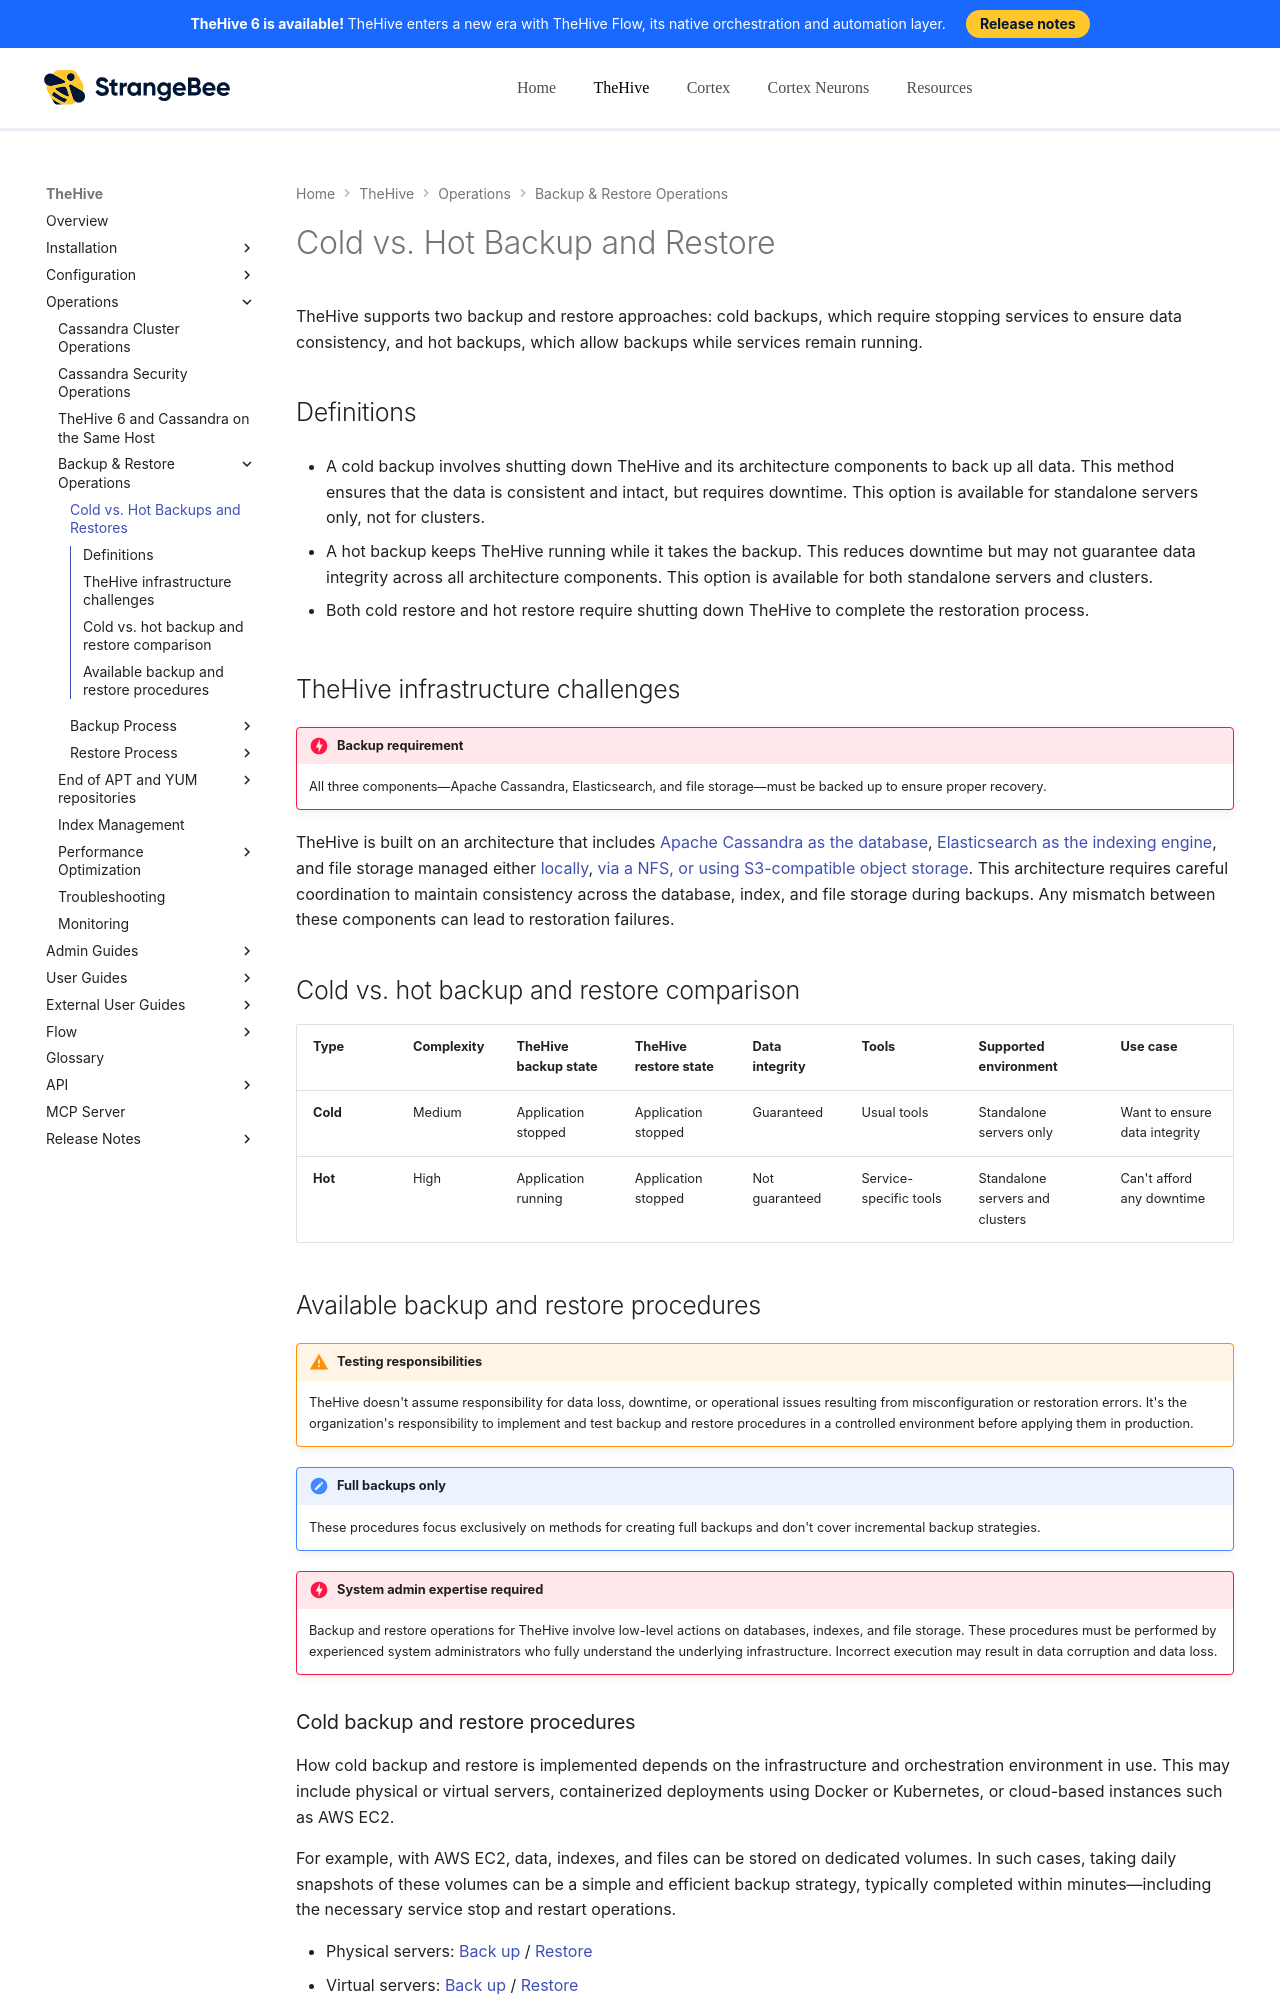

repository: StrangeBeeCorp/docs · page: thehive/operations/backup-restore/cold-hot-backup-restore/index.html · generator: mkdocs

# Cold vs. Hot Backup and Restore

TheHive supports two backup and restore approaches: cold backups, which require stopping services to ensure data consistency, and hot backups, which allow backups while services remain running.

## Definitions

* A cold backup involves shutting down TheHive and its architecture components to back up all data. This method ensures that the data is consistent and intact, but requires downtime. This option is available for standalone servers only, not for clusters.

* A hot backup keeps TheHive running while it takes the backup. This reduces downtime but may not guarantee data integrity across all architecture components. This option is available for both standalone servers and clusters.

* Both cold restore and hot restore require shutting down TheHive to complete the restoration process.

## TheHive infrastructure challenges

{% include-markdown "includes/backup-requirement.md" %}

TheHive is built on an architecture that includes [Apache Cassandra as the database](../../installation/installation-guide-linux-standalone-server.md#step-3-install-configure-cassandra), [Elasticsearch as the indexing engine](../../installation/installation-guide-linux-standalone-server.md#step-4-install-configure-elasticsearch), and file storage managed either [locally](../../installation/installation-guide-linux-standalone-server.md#step-54-create-the-file-storage-directory), [via a NFS, or using S3-compatible object storage](../../installation/deploying-a-cluster.md#configure-file-storage). This architecture requires careful coordination to maintain consistency across the database, index, and file storage during backups. Any mismatch between these components can lead to restoration failures.

## Cold vs. hot backup and restore comparison

| Type | Complexity | TheHive backup state  | TheHive restore state | Data integrity | Tools                  | Supported environment | Use case |
| -----| ---------- | --------------------| ---------------| ---------------| -----------------------| --------| --------|
| **Cold** | Medium     | Application stopped | Application stopped | Guaranteed      | Usual tools            | Standalone servers only| Want to ensure data integrity |
| **Hot** | High       | Application running | Application stopped | Not guaranteed  | Service-specific tools | Standalone servers and clusters | Can't afford any downtime |
